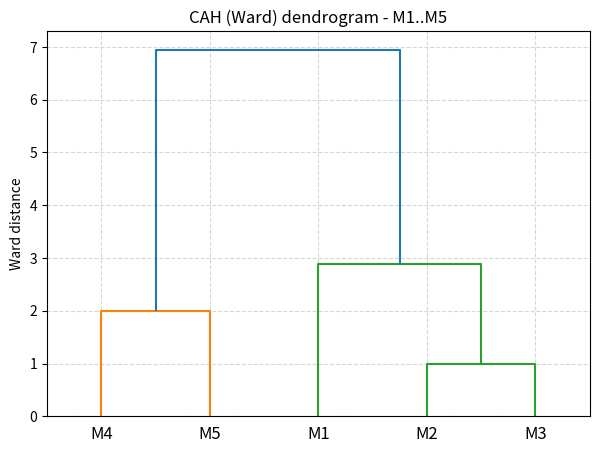

Write the Python code that produced this figure.
# cah_from_scratch_with_prints.py
import numpy as np
import pandas as pd
from scipy.cluster.hierarchy import linkage, dendrogram
import matplotlib.pyplot as plt

# Points from your PPTX
points = {
    "M1": (2, 0),
    "M2": (0, 1),
    "M3": (0, 2),
    "M4": (3, 4),
    "M5": (5, 4),
}

df = pd.DataFrame(points).T
df.columns = ['X','Y']
X = df[['X','Y']].values
labels = df.index.tolist()
print("Initial points:\n", df, "\n")

# Ward linkage
Z = linkage(X, method='ward')
Z_df = pd.DataFrame(Z, columns=['Cluster1','Cluster2','Distance','NumPoints'])
print("Linkage (Ward) matrix:\n", Z_df, "\n")

# Manually compute centroids at each merge to get G6,G7,G8,G9
# SciPy encodes original observations as 0..n-1
n = X.shape[0]
clusters = {i: [i] for i in range(n)}  # cluster id -> list of member indices
next_cluster_id = n

centroids = {i: X[i] for i in range(n)}
print("Manual merge steps and computed centroids:")
for row in Z:
    c1 = int(row[0]); c2 = int(row[1])
    members = clusters[c1] + clusters[c2]
    # compute centroid coordinates
    coords = np.mean([X[i] for i in members], axis=0)
    print(f" Merge {c1} + {c2} -> new cluster {next_cluster_id}: members indices {members}, centroid {coords}")
    # update
    clusters[next_cluster_id] = members
    centroids[next_cluster_id] = coords
    # remove old if you like (not strictly necessary)
    next_cluster_id += 1

# Final centroid (G9)
final_centroid = np.mean(X, axis=0)
print("\nFinal centroid G9:", final_centroid)

# Dendrogram
plt.figure(figsize=(7,5))
dendrogram(Z, labels=labels)
plt.title("CAH (Ward) dendrogram - M1..M5")
plt.ylabel("Ward distance")
plt.grid(True, linestyle='--', alpha=0.5)
plt.show()
